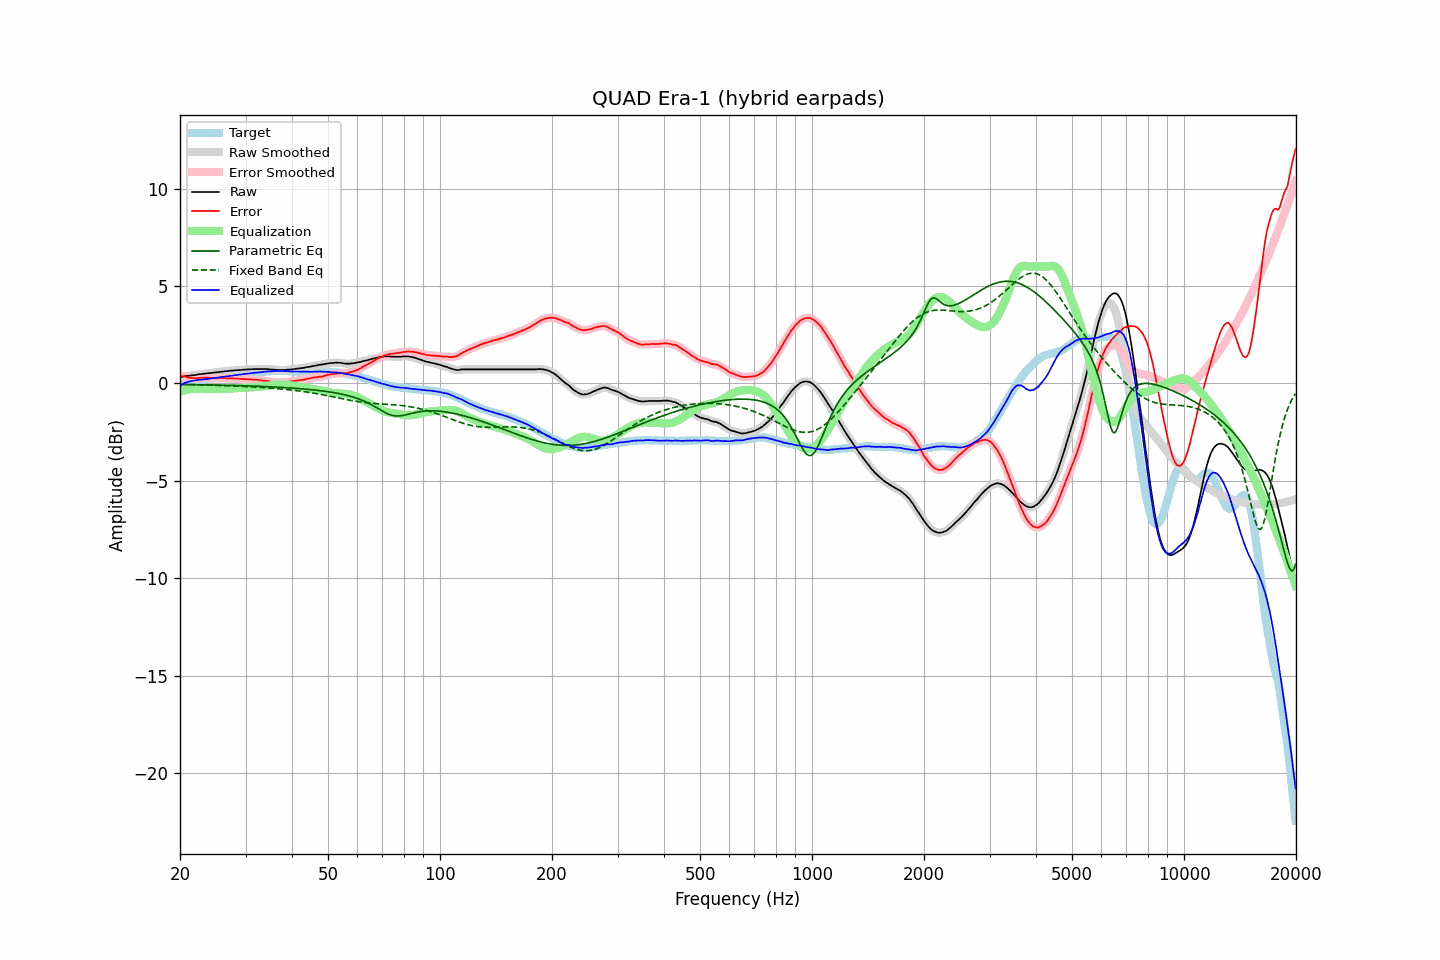

The file beside this chart, header and first rows:
frequency, raw, error, smoothed, error_smoothed, equalization, parametric_eq, fixed_band_eq, equalized_raw, equalized_smoothed, target
20.00, 0.33, 0.42, 0.33, 0.42, -0.43, -0.05, -0.06, -0.10, -0.10, -0.09
20.20, 0.34, 0.39, 0.34, 0.40, -0.40, -0.05, -0.06, -0.06, -0.06, -0.05
20.40, 0.35, 0.36, 0.35, 0.37, -0.37, -0.05, -0.06, -0.02, -0.02, -0.01
20.61, 0.37, 0.36, 0.37, 0.35, -0.35, -0.05, -0.06, 0.02, 0.02, 0.01
20.81, 0.38, 0.33, 0.38, 0.33, -0.33, -0.05, -0.06, 0.05, 0.05, 0.05
21.02, 0.39, 0.30, 0.39, 0.31, -0.31, -0.05, -0.07, 0.08, 0.08, 0.09
21.23, 0.40, 0.29, 0.40, 0.29, -0.30, -0.05, -0.07, 0.10, 0.10, 0.10
21.44, 0.41, 0.28, 0.41, 0.28, -0.29, -0.06, -0.07, 0.12, 0.12, 0.12
21.66, 0.42, 0.28, 0.42, 0.28, -0.28, -0.06, -0.07, 0.14, 0.14, 0.14
21.87, 0.43, 0.28, 0.43, 0.27, -0.28, -0.06, -0.07, 0.15, 0.15, 0.15
22.09, 0.44, 0.27, 0.44, 0.27, -0.28, -0.06, -0.07, 0.16, 0.17, 0.17
22.31, 0.46, 0.28, 0.46, 0.28, -0.28, -0.06, -0.08, 0.18, 0.18, 0.18
22.54, 0.47, 0.29, 0.47, 0.28, -0.28, -0.06, -0.08, 0.19, 0.19, 0.18
22.76, 0.48, 0.29, 0.48, 0.29, -0.29, -0.06, -0.08, 0.19, 0.19, 0.19
22.99, 0.49, 0.30, 0.49, 0.29, -0.29, -0.07, -0.08, 0.20, 0.20, 0.19
23.22, 0.50, 0.30, 0.50, 0.30, -0.29, -0.07, -0.08, 0.21, 0.21, 0.20
23.45, 0.51, 0.30, 0.51, 0.30, -0.29, -0.07, -0.09, 0.22, 0.22, 0.21
23.69, 0.52, 0.30, 0.52, 0.29, -0.29, -0.07, -0.09, 0.23, 0.23, 0.22
23.92, 0.53, 0.29, 0.53, 0.29, -0.29, -0.07, -0.09, 0.24, 0.24, 0.24
24.16, 0.54, 0.28, 0.54, 0.28, -0.29, -0.07, -0.09, 0.25, 0.25, 0.26
24.40, 0.55, 0.28, 0.55, 0.28, -0.29, -0.08, -0.09, 0.26, 0.26, 0.27
24.65, 0.56, 0.29, 0.56, 0.28, -0.28, -0.08, -0.10, 0.28, 0.28, 0.27
24.89, 0.57, 0.28, 0.57, 0.28, -0.28, -0.08, -0.10, 0.29, 0.29, 0.29
25.14, 0.58, 0.28, 0.58, 0.28, -0.28, -0.08, -0.10, 0.30, 0.30, 0.30
25.39, 0.59, 0.28, 0.59, 0.28, -0.28, -0.08, -0.10, 0.31, 0.31, 0.31
25.65, 0.60, 0.28, 0.60, 0.28, -0.28, -0.08, -0.11, 0.32, 0.32, 0.32
25.91, 0.61, 0.28, 0.61, 0.28, -0.28, -0.09, -0.11, 0.33, 0.33, 0.33
26.16, 0.62, 0.28, 0.62, 0.28, -0.28, -0.09, -0.11, 0.34, 0.34, 0.34
26.43, 0.62, 0.27, 0.62, 0.27, -0.27, -0.09, -0.12, 0.35, 0.35, 0.35
26.69, 0.63, 0.26, 0.63, 0.27, -0.27, -0.09, -0.12, 0.36, 0.36, 0.37
26.96, 0.64, 0.26, 0.64, 0.26, -0.27, -0.09, -0.12, 0.37, 0.37, 0.37
27.23, 0.65, 0.27, 0.65, 0.26, -0.26, -0.10, -0.12, 0.39, 0.39, 0.38
27.50, 0.66, 0.26, 0.66, 0.26, -0.26, -0.10, -0.13, 0.40, 0.40, 0.40
27.77, 0.66, 0.26, 0.66, 0.26, -0.26, -0.10, -0.13, 0.40, 0.41, 0.40
28.05, 0.67, 0.25, 0.67, 0.25, -0.25, -0.10, -0.13, 0.42, 0.42, 0.42
28.33, 0.68, 0.26, 0.68, 0.25, -0.25, -0.11, -0.14, 0.43, 0.43, 0.42
28.62, 0.68, 0.24, 0.68, 0.25, -0.24, -0.11, -0.14, 0.44, 0.44, 0.44
28.90, 0.69, 0.24, 0.69, 0.24, -0.24, -0.11, -0.14, 0.45, 0.45, 0.45
29.19, 0.69, 0.23, 0.69, 0.23, -0.23, -0.11, -0.15, 0.46, 0.46, 0.46
29.48, 0.70, 0.22, 0.70, 0.23, -0.23, -0.12, -0.15, 0.47, 0.47, 0.48
29.78, 0.71, 0.22, 0.71, 0.22, -0.22, -0.12, -0.16, 0.49, 0.48, 0.49
30.08, 0.71, 0.21, 0.71, 0.22, -0.22, -0.12, -0.16, 0.49, 0.49, 0.50
30.38, 0.72, 0.22, 0.72, 0.21, -0.21, -0.12, -0.16, 0.51, 0.50, 0.50
30.68, 0.72, 0.21, 0.72, 0.21, -0.21, -0.13, -0.17, 0.51, 0.51, 0.51
30.99, 0.73, 0.21, 0.73, 0.20, -0.20, -0.13, -0.17, 0.53, 0.52, 0.52
31.30, 0.73, 0.20, 0.73, 0.20, -0.20, -0.13, -0.18, 0.53, 0.53, 0.53
31.61, 0.74, 0.19, 0.74, 0.19, -0.19, -0.14, -0.18, 0.55, 0.54, 0.55
31.93, 0.74, 0.19, 0.74, 0.19, -0.19, -0.14, -0.19, 0.55, 0.55, 0.55
32.24, 0.74, 0.18, 0.74, 0.18, -0.18, -0.14, -0.19, 0.56, 0.56, 0.56
32.57, 0.74, 0.17, 0.74, 0.17, -0.17, -0.15, -0.20, 0.57, 0.57, 0.57
32.89, 0.74, 0.16, 0.74, 0.16, -0.16, -0.15, -0.20, 0.58, 0.58, 0.58
33.22, 0.74, 0.16, 0.74, 0.15, -0.15, -0.15, -0.21, 0.59, 0.59, 0.58
33.55, 0.74, 0.14, 0.74, 0.14, -0.14, -0.16, -0.21, 0.60, 0.60, 0.60
33.89, 0.74, 0.14, 0.74, 0.14, -0.13, -0.16, -0.22, 0.61, 0.61, 0.60
34.23, 0.74, 0.12, 0.74, 0.12, -0.12, -0.16, -0.22, 0.62, 0.62, 0.62
34.57, 0.73, 0.11, 0.73, 0.11, -0.11, -0.17, -0.23, 0.62, 0.62, 0.62
34.92, 0.72, 0.10, 0.72, 0.10, -0.10, -0.17, -0.24, 0.62, 0.62, 0.62
35.27, 0.71, 0.08, 0.71, 0.09, -0.09, -0.18, -0.24, 0.62, 0.63, 0.63
35.62, 0.71, 0.08, 0.71, 0.08, -0.08, -0.18, -0.25, 0.63, 0.63, 0.63
35.97, 0.70, 0.07, 0.70, 0.06, -0.07, -0.18, -0.26, 0.63, 0.63, 0.63
... 635 more rows
